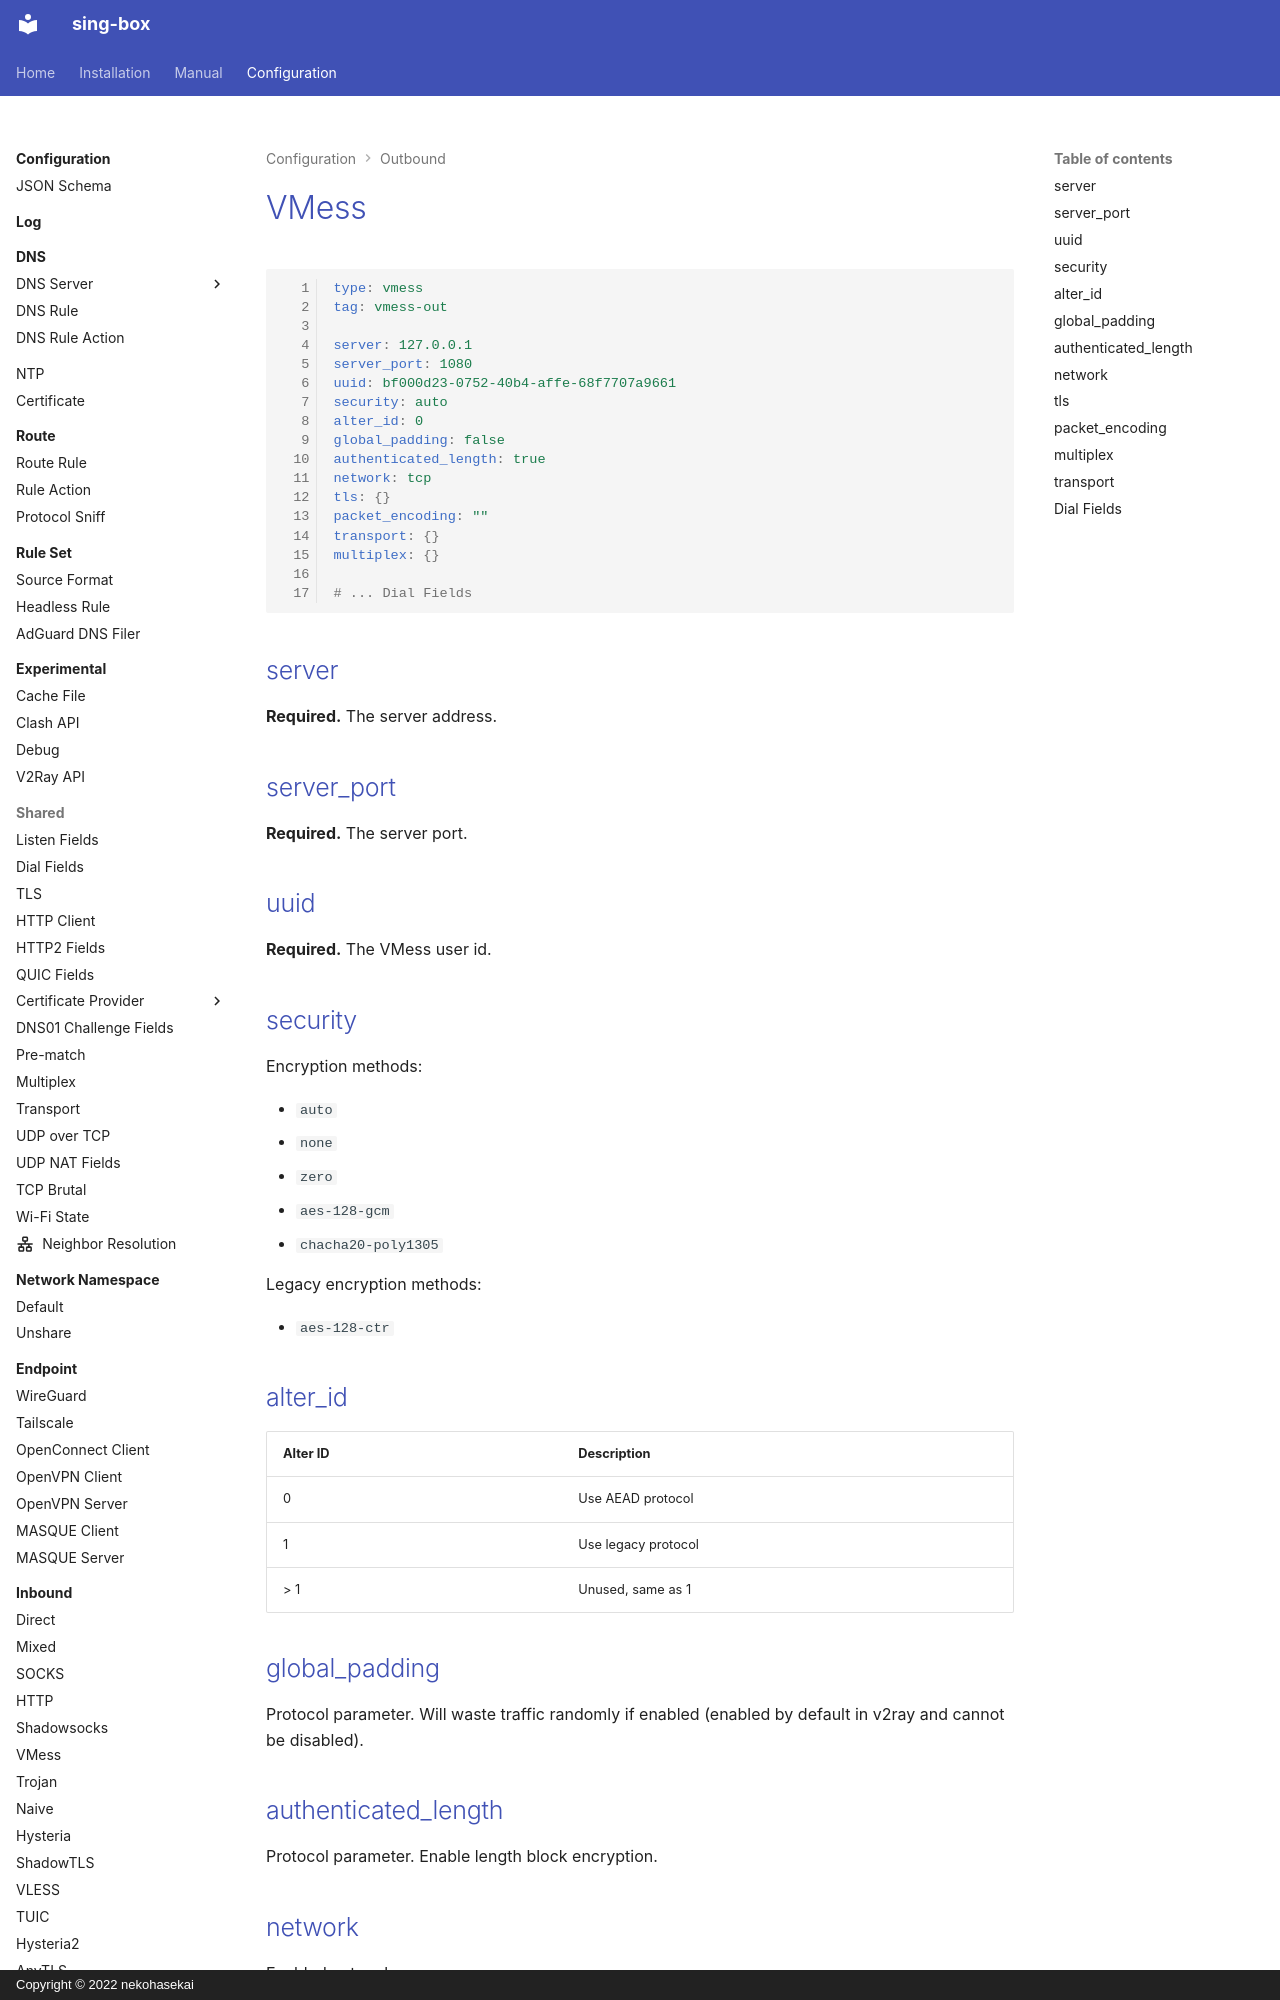

repository: Acheirial/sing-box · page: configuration/outbound/vmess/index.html · generator: mkdocs · copyright: Copyright © 2022 nekohasekai

# VMess

```{.yaml linenums="1"}
type: vmess
tag: vmess-out

server: 127.0.0.1
server_port: 1080
uuid: bf000d23-0752-40b4-affe-68f7707a9661
security: auto
alter_id: 0
global_padding: false
authenticated_length: true
network: tcp
tls: {}
packet_encoding: ""
transport: {}
multiplex: {}

# ... Dial Fields

```

## server

**Required.** The server address.

## server_port

**Required.** The server port.

## uuid

**Required.** The VMess user id.

## security

Encryption methods:

* `auto`
* `none`
* `zero`
* `aes-128-gcm`
* `chacha20-poly1305`

Legacy encryption methods:

* `aes-128-ctr`

## alter_id

| Alter ID | Description         |
|----------|---------------------|
| 0        | Use AEAD protocol   |
| 1        | Use legacy protocol |
| > 1      | Unused, same as 1   |

## global_padding

Protocol parameter. Will waste traffic randomly if enabled (enabled by default in v2ray and cannot be disabled).

## authenticated_length

Protocol parameter. Enable length block encryption.
